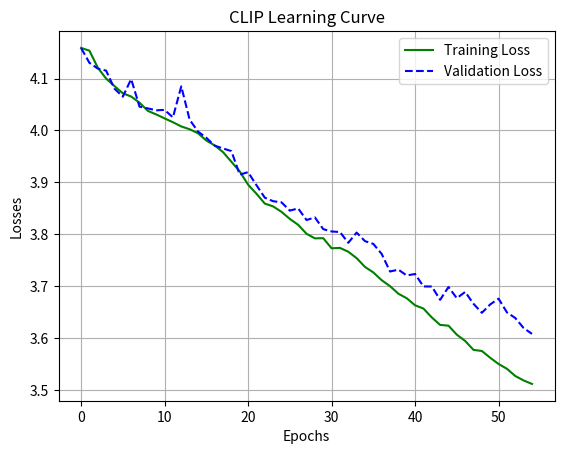

The script that saved this image:
import matplotlib.pyplot as plt
from pathlib import Path


# ==== Path to store the Assets ====
ASSETS = Path("./assets")
ASSETS.mkdir(exist_ok=True)

# ==== Training Logs ====
train_losses = [
    4.1589998076314885, 4.15371930866498, 4.120880114123426, 4.099933037843405, 4.085439846120073, 
    4.071571656941298, 4.065292143500974, 4.053440634979795, 4.0376216536680145, 4.030769072840567, 
    4.02320135976167, 4.01576351584875, 4.0076286782063715, 4.0022207535970376, 3.9946052408004555, 
    3.980485678253687, 3.971117029275595, 3.958164836793737, 3.939589099499142, 3.9210121578165236, 
    3.8954692795672226, 3.878014097833847, 3.8590096593437706, 3.853530479653534, 3.843041374009821, 
    3.829402710824804, 3.818028685223361, 3.8007471422443477, 3.791967911570596, 3.7922691021264936, 
    3.7727810267375723, 3.7735580708413914, 3.7661671323091994, 3.7537875410687227, 3.7369065012097895, 
    3.7262613639703246, 3.711290741715196, 3.6998068468453105, 3.685243495911226, 3.676505104308706, 
    3.6628789009000156, 3.656636867287982, 3.6395106844837892, 3.6251205409054266, 3.6236316826311463, 
    3.6062761031993302, 3.5941244647107315, 3.5769516299123723, 3.5748537554334634, 3.5617192743070456, 
    3.549807379064004, 3.5404939929466077, 3.5266339778900146, 3.5180078803691095, 3.5113688194163712
]

valid_losses = [
    4.158816395973672, 4.130274120642214, 4.1191990424175655, 4.115221276575205, 4.080431164527426, 
    4.065029879005587, 4.098877157483782, 4.04574567931039, 4.042409317834037, 4.038739973185014, 
    4.039561247339054, 4.025111378455649, 4.084916085613017, 4.020707947867257, 3.9978053326509437, 
    3.985764571598598, 3.9705976466743316, 3.9652467309212196, 3.9601145471845354, 3.914765469881953, 
    3.9195321579368745, 3.894509320356408, 3.870414821469054, 3.8635417441932525, 3.8614360361683127, 
    3.8454137967557322, 3.849654883754497, 3.8272258797470404, 3.832350404895082, 3.809692076274327, 
    3.8051992435844575, 3.8042003621860427, 3.7833415148209553, 3.8030944259799258, 3.786577828076421, 
    3.7812489246835512, 3.7619039817732207, 3.7280492879906477, 3.7315938521404655, 3.7204072232149086, 
    3.723254938514865, 3.6992304568388024, 3.699174180322764, 3.673473071078865, 3.6981617382594516, 
    3.67663253083521, 3.6887133900000126, 3.665720287634402, 3.6484694432239144, 3.66465907680745, 
    3.675700450430111, 3.649222422619255, 3.6384106801480662, 3.6190983324634787, 3.6078423869853116
]

# ==== Plotting the Graph ====
plt.title("CLIP Learning Curve")
plt.plot(train_losses, c="g", ls="-", label="Training Loss")
plt.plot(valid_losses, c="b", ls="--", label="Validation Loss")
plt.xlabel("Epochs")
plt.ylabel("Losses")
plt.legend(loc="upper right")
plt.grid()
plt.savefig(ASSETS / "clip_learning_curve.jpg")
plt.show()
